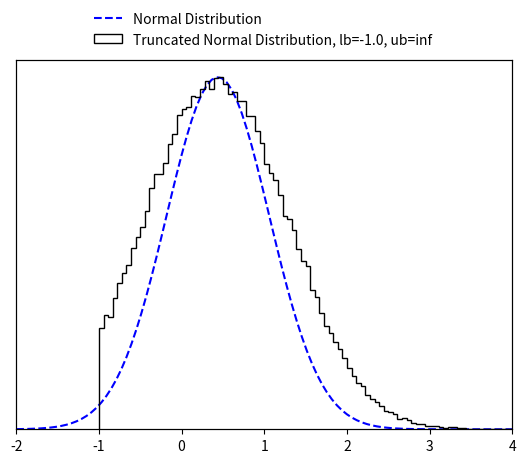

Python code for this plot:
"""
This module is implemented by Brunzema
link: https://github.com/brunzema/truncated-mvn-sampler
"""

import numpy as np
import math
from scipy import special
from scipy import optimize

EPS = 10e-15


class TruncatedMVN:
    r"""
    Create a normal distribution :math:`X  \sim N ({\mu}, {\Sigma})` subject to linear inequality constraints
    :math:`lb < X < ub` and sample from it using minimax tilting. Based on the MATLAB implemention by the authors
    (reference below).

    :param np.ndarray mu: (size D) mean of the normal distribution :math:`\mathbf {\mu}`.
    :param np.ndarray cov: (size D x D) covariance of the normal distribution :math:`\mathbf {\Sigma}`.
    :param np.ndarray lb: (size D) lower bound constrain of the multivariate normal distribution :math:`\mathbf lb`.
    :param np.ndarray ub: (size D) upper bound constrain of the multivariate normal distribution :math:`\mathbf ub`.

    Note that the algorithm may not work if 'cov' is close to being rank deficient.

    Reference:
    Botev, Z. I., (2016), The normal law under linear restrictions: simulation and estimation via minimax tilting,
    Journal of the Royal Statistical Society Series B, 79, issue 1, p. 125-148,

    Example:
        >>> d = 10  # dimensions
        >>>
        >>> # random mu and cov
        >>> mu = np.random.rand(d)
        >>> cov = 0.5 - np.random.rand(d ** 2).reshape((d, d))
        >>> cov = np.triu(cov)
        >>> cov += cov.T - np.diag(cov.diagonal())
        >>> cov = np.dot(cov, cov)
        >>>
        >>> # constraints
        >>> lb = np.zeros_like(mu) - 2
        >>> ub = np.ones_like(mu) * np.inf
        >>>
        >>> # create truncated normal and sample from it
        >>> n_samples = 100000
        >>> samples = TruncatedMVN(mu, cov, lb, ub).sample(n_samples)

    Reimplementation by Paul Brunzema
    """

    def __init__(self, mu, cov, lb, ub):
        self.dim = len(mu)
        if not cov.shape[0] == cov.shape[1]:
            raise RuntimeError("Covariance matrix must be of shape DxD!")
        if not (self.dim == cov.shape[0] and self.dim == len(lb) and self.dim == len(ub)):
            raise RuntimeError("Dimensions D of mean (mu), covariance matric (cov), lower bound (lb) "
                               "and upper bound (ub) must be the same!")

        self.cov = cov
        self.orig_mu = mu
        self.orig_lb = lb
        self.orig_ub = ub
        
        # permutated
        self.lb = lb - mu  # move distr./bounds to have zero mean
        self.ub = ub - mu  # move distr./bounds to have zero mean
        if np.any(self.ub <= self.lb):
            raise RuntimeError("Upper bound (ub) must be strictly greater than lower bound (lb) for all D dimensions!")

        # scaled Cholesky with zero diagonal, permutated
        self.L = np.empty_like(cov)
        self.unscaled_L = np.empty_like(cov)

        # placeholder for optimization
        self.perm = None
        self.x = None
        self.mu = None
        self.psistar = None

        # for numerics
        self.eps = EPS

    def sample(self, n):
        """
        Create n samples from the truncated normal distribution.

        :param int n: Number of samples to create.
        :return: D x n array with the samples.
        :rtype: np.ndarray
        """
        if not isinstance(n, int):
            raise RuntimeError("Number of samples must be an integer!")

        # factors (Cholesky, etc.) only need to be computed once!
        if self.psistar is None:
            self.compute_factors()

        # start acceptance rejection sampling
        rv = np.array([], dtype=np.float64).reshape(self.dim, 0)
        accept, iteration = 0, 0
        while accept < n:
            logpr, Z = self.mvnrnd(n, self.mu)  # simulate n proposals
            idx = -np.log(np.random.rand(n)) > (self.psistar - logpr)  # acceptance tests
            rv = np.concatenate((rv, Z[:, idx]), axis=1)  # accumulate accepted
            accept = rv.shape[1]  # keep track of # of accepted
            iteration += 1
            if iteration == 10 ** 3:
                print('Warning: Acceptance prob. smaller than 0.001.')
            elif iteration > 10 ** 4:
                accept = n
                rv = np.concatenate((rv, Z), axis=1)
                print('Warning: Sample is only approximately distributed.')

        # finish sampling and postprocess the samples!
        order = self.perm.argsort(axis=0)
        rv = rv[:, :n]
        rv = self.unscaled_L @ rv
        rv = rv[order, :]

        # retransfer to original mean
        rv += np.tile(self.orig_mu.reshape(self.dim, 1), (1, rv.shape[-1]))  # Z = X + mu
        return rv
    
    def compute_factors(self):
        # compute permutated Cholesky factor and solve optimization

        # Cholesky decomposition of matrix with permuation
        self.unscaled_L, self.perm = self.colperm()
        D = np.diag(self.unscaled_L)
        if np.any(D < self.eps):
            print('Warning: Method might fail as covariance matrix is singular!')

        # rescale
        scaled_L = self.unscaled_L / np.tile(D.reshape(self.dim, 1), (1, self.dim))
        self.lb = self.lb / D
        self.ub = self.ub / D

        # remove diagonal
        self.L = scaled_L - np.eye(self.dim)

        # get gradient/Jacobian function
        gradpsi = self.get_gradient_function()
        x0 = np.zeros(2 * (self.dim - 1))

        # find optimal tilting parameter non-linear equation solver
        sol = optimize.root(gradpsi, x0, args=(self.L, self.lb, self.ub), method='hybr', jac=True)
        if not sol.success:
            print('Warning: Method may fail as covariance matrix is close to singular!')
        self.x = sol.x[:self.dim - 1]
        self.mu = sol.x[self.dim - 1:]

        # compute psi star
        self.psistar = self.psy(self.x, self.mu)
        
    def reset(self):
        # reset factors -> when sampling, optimization for optimal tilting parameters is performed again

        # permutated
        self.lb = self.orig_lb - self.orig_mu  # move distr./bounds to have zero mean
        self.ub = self.orig_ub - self.orig_mu

        # scaled Cholesky with zero diagonal, permutated
        self.L = np.empty_like(self.cov)
        self.unscaled_L = np.empty_like(self.cov)

        # placeholder for optimization
        self.perm = None
        self.x = None
        self.mu = None
        self.psistar = None

    def mvnrnd(self, n, mu):
        # generates the proposals from the exponentially tilted sequential importance sampling pdf
        # output:     logpr, log-likelihood of sample
        #             Z, random sample
        mu = np.append(mu, [0.])
        Z = np.zeros((self.dim, n))
        logpr = 0
        for k in range(self.dim):
            # compute matrix multiplication L @ Z
            col = self.L[k, :k] @ Z[:k, :]
            # compute limits of truncation
            tl = self.lb[k] - mu[k] - col
            tu = self.ub[k] - mu[k] - col
            # simulate N(mu,1) conditional on [tl,tu]
            Z[k, :] = mu[k] + TruncatedMVN.trandn(tl, tu)
            # update likelihood ratio
            logpr += lnNormalProb(tl, tu) + .5 * mu[k] ** 2 - mu[k] * Z[k, :]
        return logpr, Z

    @staticmethod
    def trandn(lb, ub):
        r"""
        Sample generator for the truncated standard multivariate normal distribution :math:`X \sim N(0,I)` s.t.
        :math:`lb<X<ub`.

        If you wish to simulate a random variable 'Z' from the non-standard Gaussian :math:`N(m,s^2)`
        conditional on :math:`lb<Z<ub`, then first simulate x=TruncatedMVNSampler.trandn((l-m)/s,(u-m)/s) and set
        Z=m+s*x.
        Infinite values for 'ub' and 'lb' are accepted.

        :param np.ndarray lb: (size D) lower bound constrain of the normal distribution :math:`\mathbf lb`.
        :param np.ndarray ub: (size D) upper bound constrain of the normal distribution :math:`\mathbf lb`.

        :return: D samples if the truncated normal distribition x ~ N(0, I) subject to lb < x < ub.
        :rtype: np.ndarray
        """
        if not len(lb) == len(ub):
            raise RuntimeError("Lower bound (lb) and upper bound (ub) must be of the same length!")

        x = np.empty_like(lb)
        a = 0.66  # threshold used in MATLAB implementation
        # three cases to consider
        # case 1: a<lb<ub
        I = lb > a
        if np.any(I):
            tl = lb[I]
            tu = ub[I]
            x[I] = TruncatedMVN.ntail(tl, tu)
        # case 2: lb<ub<-a
        J = ub < -a
        if np.any(J):
            tl = -ub[J]
            tu = -lb[J]
            x[J] = - TruncatedMVN.ntail(tl, tu)
        # case 3: otherwise use inverse transform or accept-reject
        I = ~(I | J)
        if np.any(I):
            tl = lb[I]
            tu = ub[I]
            x[I] = TruncatedMVN.tn(tl, tu)
        return x

    @staticmethod
    def tn(lb, ub, tol=2):
        # samples a column vector of length=len(lb)=len(ub) from the standard multivariate normal distribution
        # truncated over the region [lb,ub], where -a<lb<ub<a for some 'a' and lb and ub are column vectors
        # uses acceptance rejection and inverse-transform method

        sw = tol  # controls switch between methods, threshold can be tuned for maximum speed for each platform
        x = np.empty_like(lb)
        # case 1: abs(ub-lb)>tol, uses accept-reject from randn
        I = abs(ub - lb) > sw
        if np.any(I):
            tl = lb[I]
            tu = ub[I]
            x[I] = TruncatedMVN.trnd(tl, tu)

        # case 2: abs(u-l)<tol, uses inverse-transform
        I = ~I
        if np.any(I):
            tl = lb[I]
            tu = ub[I]
            pl = special.erfc(tl / np.sqrt(2)) / 2
            pu = special.erfc(tu / np.sqrt(2)) / 2
            x[I] = np.sqrt(2) * special.erfcinv(2 * (pl - (pl - pu) * np.random.rand(len(tl))))
        return x

    @staticmethod
    def trnd(lb, ub):
        # uses acceptance rejection to simulate from truncated normal
        x = np.random.randn(len(lb))  # sample normal
        test = (x < lb) | (x > ub)
        I = np.where(test)[0]
        d = len(I)
        while d > 0:  # while there are rejections
            ly = lb[I]
            uy = ub[I]
            y = np.random.randn(len(uy))  # resample
            idx = (y > ly) & (y < uy)  # accepted
            x[I[idx]] = y[idx]
            I = I[~idx]
            d = len(I)
        return x

    @staticmethod
    def ntail(lb, ub):
        # samples a column vector of length=len(lb)=len(ub) from the standard multivariate normal distribution
        # truncated over the region [lb,ub], where lb>0 and lb and ub are column vectors
        # uses acceptance-rejection from Rayleigh distr. similar to Marsaglia (1964)
        if not len(lb) == len(ub):
            raise RuntimeError("Lower bound (lb) and upper bound (ub) must be of the same length!")
        c = (lb ** 2) / 2
        n = len(lb)
        f = np.expm1(c - ub ** 2 / 2)
        x = c - np.log(1 + np.random.rand(n) * f)  # sample using Rayleigh
        # keep list of rejected
        I = np.where(np.random.rand(n) ** 2 * x > c)[0]
        d = len(I)
        while d > 0:  # while there are rejections
            cy = c[I]
            y = cy - np.log(1 + np.random.rand(d) * f[I])
            idx = (np.random.rand(d) ** 2 * y) < cy  # accepted
            x[I[idx]] = y[idx]  # store the accepted
            I = I[~idx]  # remove accepted from the list
            d = len(I)
        return np.sqrt(2 * x)  # this Rayleigh transform can be delayed till the end

    def psy(self, x, mu):
        # implements psi(x,mu); assumes scaled 'L' without diagonal
        x = np.append(x, [0.])
        mu = np.append(mu, [0.])
        c = self.L @ x
        lt = self.lb - mu - c
        ut = self.ub - mu - c
        p = np.sum(lnNormalProb(lt, ut) + 0.5 * mu ** 2 - x * mu)
        return p

    def get_gradient_function(self):
        # wrapper to avoid dependancy on self

        def gradpsi(y, L, l, u):
            # implements gradient of psi(x) to find optimal exponential twisting, returns also the Jacobian
            # NOTE: assumes scaled 'L' with zero diagonal
            d = len(u)
            c = np.zeros(d)
            mu, x = c.copy(), c.copy()
            x[0:d - 1] = y[0:d - 1]
            mu[0:d - 1] = y[d - 1:]

            # compute now ~l and ~u
            c[1:d] = L[1:d, :] @ x
            lt = l - mu - c
            ut = u - mu - c

            # compute gradients avoiding catastrophic cancellation
            w = lnNormalProb(lt, ut)
            pl = np.exp(-0.5 * lt ** 2 - w) / np.sqrt(2 * math.pi)
            pu = np.exp(-0.5 * ut ** 2 - w) / np.sqrt(2 * math.pi)
            P = pl - pu

            # output the gradient
            dfdx = - mu[0:d - 1] + (P.T @ L[:, 0:d - 1]).T
            dfdm = mu - x + P
            grad = np.concatenate((dfdx, dfdm[:-1]), axis=0)

            # construct jacobian
            lt[np.isinf(lt)] = 0
            ut[np.isinf(ut)] = 0

            dP = - P ** 2 + lt * pl - ut * pu
            DL = np.tile(dP.reshape(d, 1), (1, d)) * L
            mx = DL - np.eye(d)
            xx = L.T @ DL
            mx = mx[:-1, :-1]
            xx = xx[:-1, :-1]
            J = np.block([[xx, mx.T],
                          [mx, np.diag(1 + dP[:-1])]])
            return (grad, J)

        return gradpsi

    def colperm(self):
        perm = np.arange(self.dim)
        L = np.zeros_like(self.cov)
        z = np.zeros_like(self.orig_mu)

        for j in perm.copy():
            pr = np.ones_like(z) * np.inf  # compute marginal prob.
            I = np.arange(j, self.dim)  # search remaining dimensions
            D = np.diag(self.cov)
            s = D[I] - np.sum(L[I, 0:j] ** 2, axis=1)
            s[s < 0] = self.eps
            s = np.sqrt(s)
            tl = (self.lb[I] - L[I, 0:j] @ z[0:j]) / s
            tu = (self.ub[I] - L[I, 0:j] @ z[0:j]) / s
            pr[I] = lnNormalProb(tl, tu)
            # find smallest marginal dimension
            k = np.argmin(pr)

            # flip dimensions k-->j
            jk = [j, k]
            kj = [k, j]
            self.cov[jk, :] = self.cov[kj, :]  # update rows of cov
            self.cov[:, jk] = self.cov[:, kj]  # update cols of cov
            L[jk, :] = L[kj, :]  # update only rows of L
            self.lb[jk] = self.lb[kj]  # update integration limits
            self.ub[jk] = self.ub[kj]  # update integration limits
            perm[jk] = perm[kj]  # keep track of permutation

            # construct L sequentially via Cholesky computation
            s = self.cov[j, j] - np.sum(L[j, 0:j] ** 2, axis=0)
            if s < -0.01:
                raise RuntimeError("Sigma is not positive semi-definite")
            elif s < 0:
                s = self.eps
            L[j, j] = np.sqrt(s)
            new_L = self.cov[j + 1:self.dim, j] - L[j + 1:self.dim, 0:j] @ L[j, 0:j].T
            L[j + 1:self.dim, j] = new_L / L[j, j]

            # find mean value, z(j), of truncated normal
            tl = (self.lb[j] - L[j, 0:j - 1] @ z[0:j - 1]) / L[j, j]
            tu = (self.ub[j] - L[j, 0:j - 1] @ z[0:j - 1]) / L[j, j]
            w = lnNormalProb(tl, tu)  # aids in computing expected value of trunc. normal
            z[j] = (np.exp(-.5 * tl ** 2 - w) - np.exp(-.5 * tu ** 2 - w)) / np.sqrt(2 * math.pi)
        return L, perm


def lnNormalProb(a, b):
    # computes ln(P(a<Z<b)) where Z~N(0,1) very accurately for any 'a', 'b'
    p = np.zeros_like(a)
    # case b>a>0
    I = a > 0
    if np.any(I):
        pa = lnPhi(a[I])
        pb = lnPhi(b[I])
        p[I] = pa + np.log1p(-np.exp(pb - pa))
    # case a<b<0
    idx = b < 0
    if np.any(idx):
        pa = lnPhi(-a[idx])  # log of lower tail
        pb = lnPhi(-b[idx])
        p[idx] = pb + np.log1p(-np.exp(pa - pb))
    # case a < 0 < b
    I = (~I) & (~idx)
    if np.any(I):
        pa = special.erfc(-a[I] / np.sqrt(2)) / 2  # lower tail
        pb = special.erfc(b[I] / np.sqrt(2)) / 2  # upper tail
        p[I] = np.log1p(-pa - pb)
    return p


def lnPhi(x):
    # computes logarithm of  tail of Z~N(0,1) mitigating numerical roundoff errors
    out = -0.5 * x ** 2 - np.log(2) + np.log(special.erfcx(x / np.sqrt(2)) + EPS)  # divide by zeros error -> add eps
    return out


if __name__ == '__main__':
    import matplotlib.pyplot as plt
    import scipy.stats as stats

    d_test = 10
    # random mu and cov
    mu_test = np.random.rand(d_test)
    cov_test = 0.5 - np.random.rand(d_test ** 2).reshape((d_test, d_test))
    cov_test = np.triu(cov_test)
    cov_test += cov_test.T - np.diag(cov_test.diagonal())
    cov_test = np.dot(cov_test, cov_test)

    # constraints
    lb_test = np.zeros_like(mu_test) - 1.
    ub_test = np.ones_like(mu_test) * np.inf

    # create truncated normal and sample from it
    n_samples_test = 100000
    samples_test = TruncatedMVN(mu_test, cov_test, lb_test, ub_test).sample(n_samples_test)

    idx_test = 1
    fig, ax1 = plt.subplots()

    ax2 = ax1.twinx()
    x_test = np.linspace(-2, 4, 100)
    ax1.plot(x_test, stats.norm.pdf(x_test, mu_test[idx_test], cov_test[idx_test, idx_test]),
             'b--', label='Normal Distribution')
    ax1.set_ylim(bottom=0)
    ax2.hist(samples_test[idx_test, :], 100, color="k", histtype="step",
             label=f'Truncated Normal Distribution, lb={lb_test[0]}, ub={ub_test[0]}')
    ax1.set_xlim([-2, 4])
    ax1.set_yticks([])
    ax2.set_yticks([])
    fig.legend(loc=9, frameon=False)
    plt.show()
    plt.close()

    print('Done!')
